Photos from the image-classification dataset "xytable_cls_dataset" in the GitHub repository zenblen/ZenblenImageTesting. Its 2 classes are: no powder, powder.

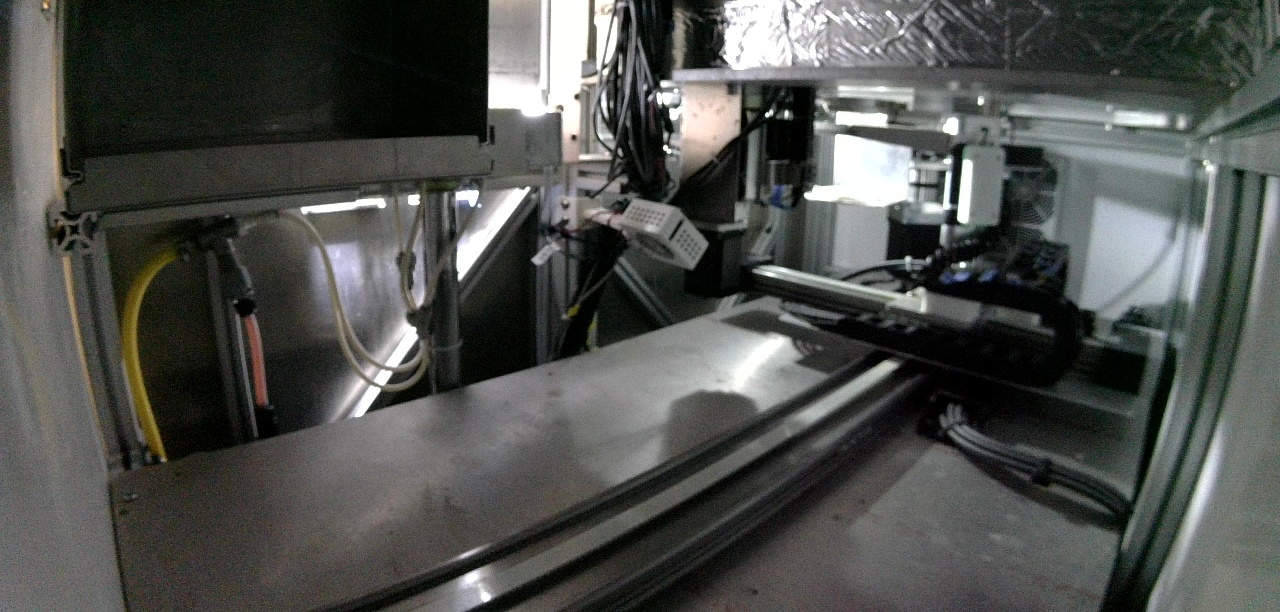
Label: no powder

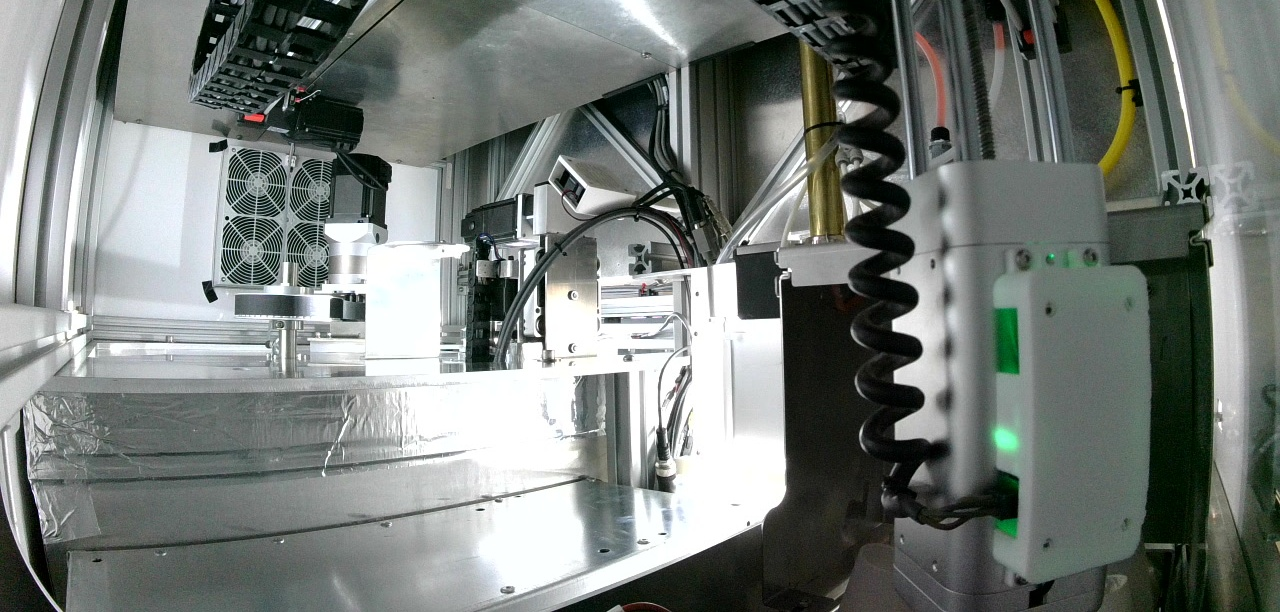
Label: no powder

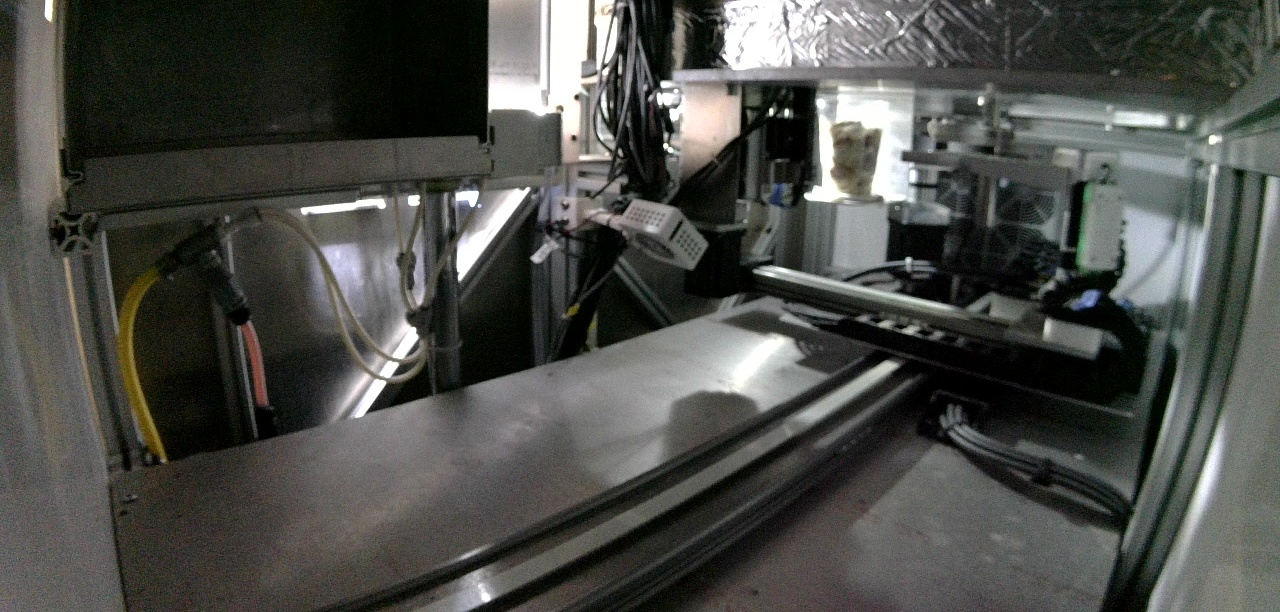
Label: no powder

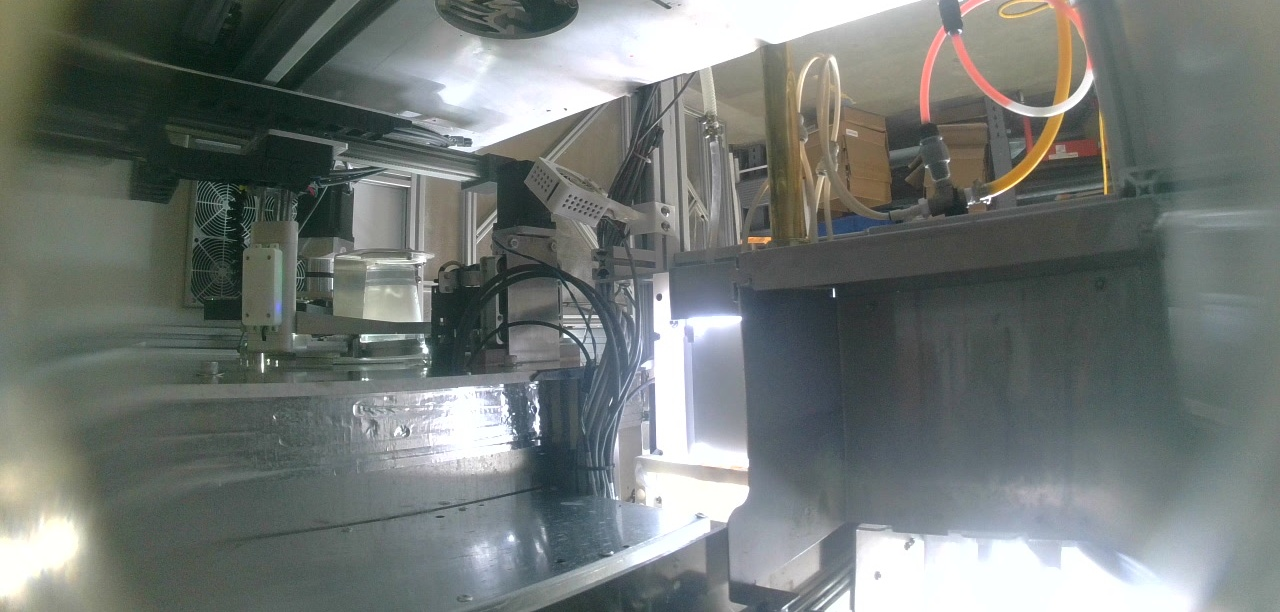
Label: no powder

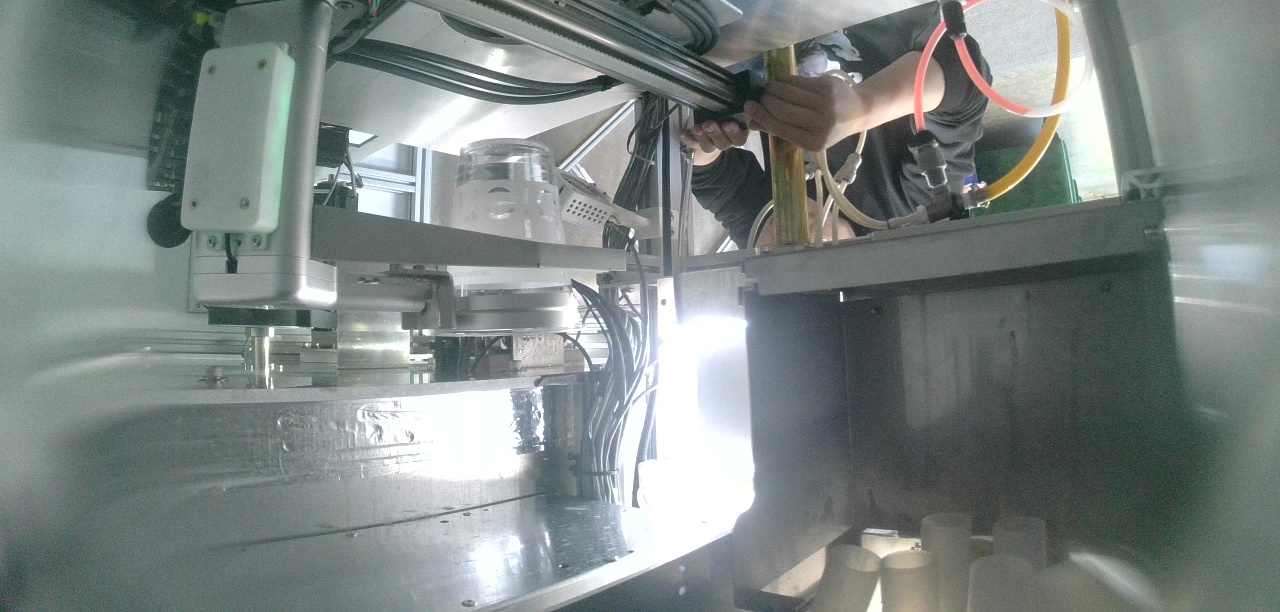
Label: no powder

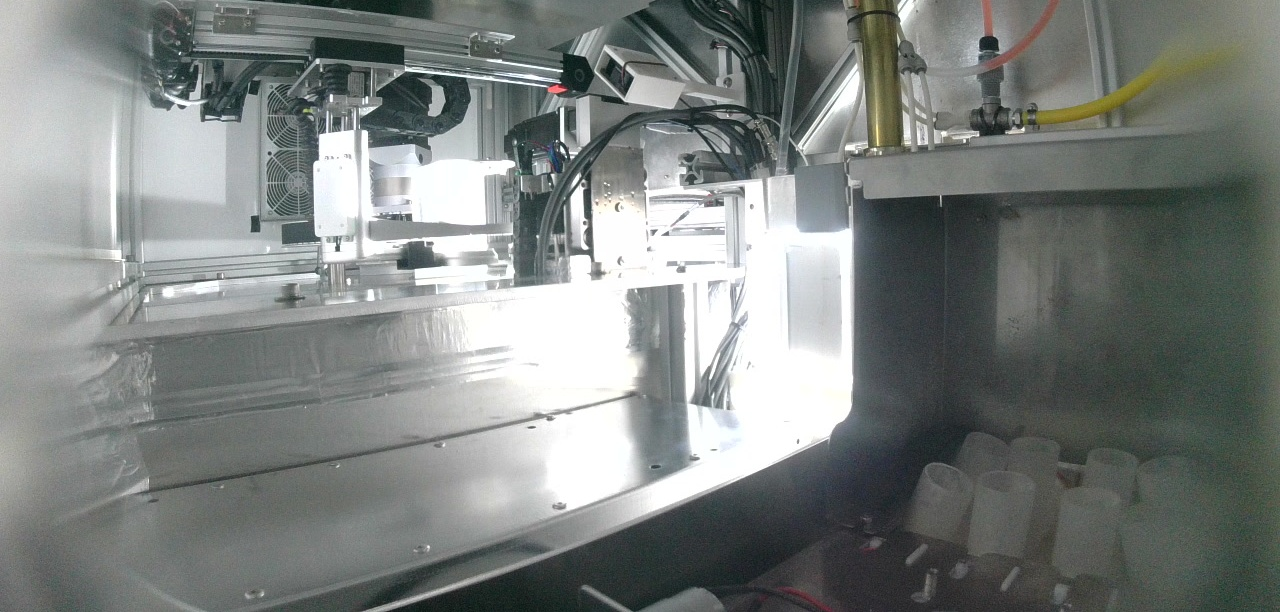
Label: no powder
